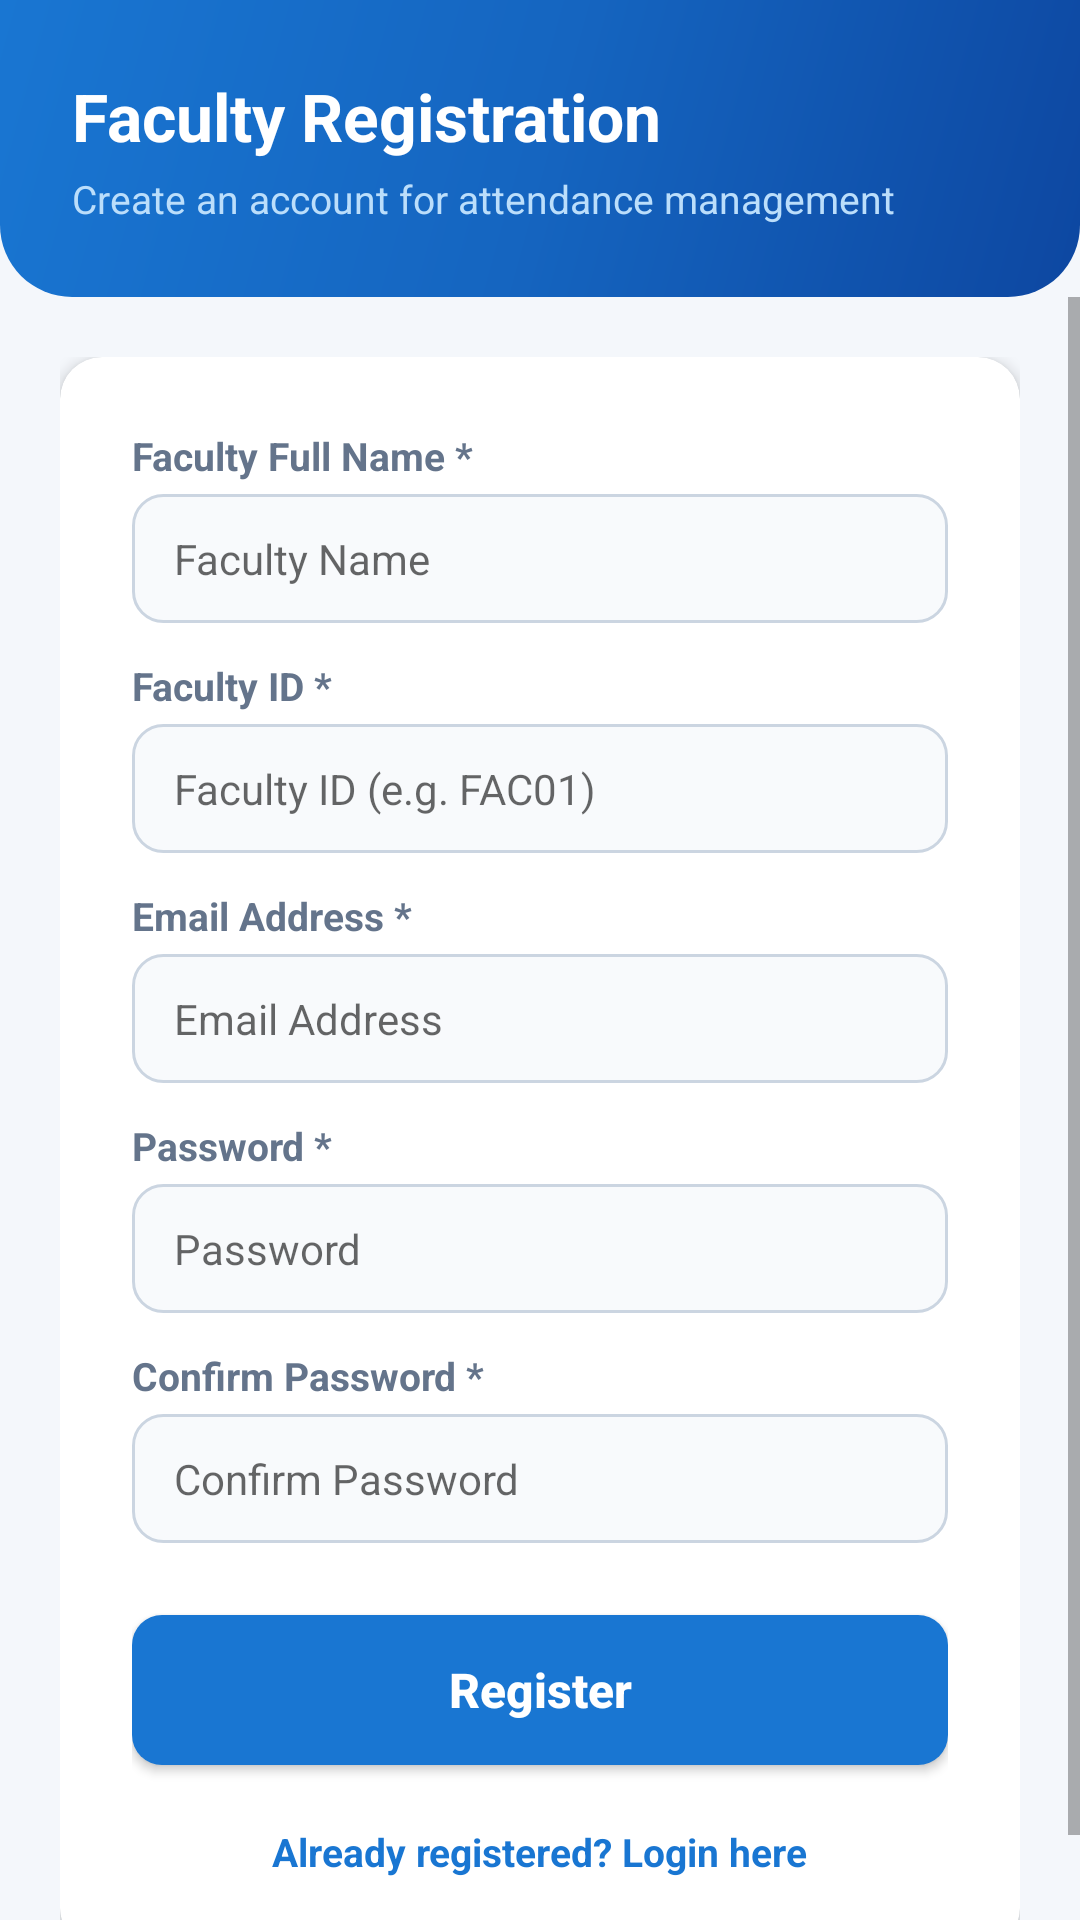

Here is an Android app screen rendered from its layout file. Give the layout XML and the strings, colors and styles it references.
<!-- AndroidManifest.xml: application theme Theme.ClassAttendanceRegister -->
<!-- res/layout/activity_register.xml -->
<?xml version="1.0" encoding="utf-8"?>
<LinearLayout xmlns:android="http://schemas.android.com/apk/res/android"
    xmlns:app="http://schemas.android.com/apk/res-auto"
    android:layout_width="match_parent"
    android:layout_height="match_parent"
    android:orientation="vertical"
    android:background="@color/bg_screen">

    
    <LinearLayout
        android:layout_width="match_parent"
        android:layout_height="wrap_content"
        android:background="@drawable/bg_gradient_header"
        android:orientation="vertical"
        android:padding="24dp">

        <TextView
            android:layout_width="wrap_content"
            android:layout_height="wrap_content"
            android:text="@string/title_register"
            android:textSize="22sp"
            android:textStyle="bold"
            android:textColor="@color/white" />

        <TextView
            android:layout_width="wrap_content"
            android:layout_height="wrap_content"
            android:layout_marginTop="4dp"
            android:text="@string/subtitle_register"
            android:textSize="13sp"
            android:textColor="@color/primary_light" />
    </LinearLayout>

    <ScrollView
        android:layout_width="match_parent"
        android:layout_height="0dp"
        android:layout_weight="1"
        android:fillViewport="true">

        <LinearLayout
            android:layout_width="match_parent"
            android:layout_height="wrap_content"
            android:orientation="vertical"
            android:padding="20dp">

            <androidx.cardview.widget.CardView
                android:layout_width="match_parent"
                android:layout_height="wrap_content"
                app:cardCornerRadius="14dp"
                app:cardElevation="3dp"
                app:cardBackgroundColor="@color/white">

                <LinearLayout
                    android:layout_width="match_parent"
                    android:layout_height="wrap_content"
                    android:orientation="vertical"
                    android:padding="24dp">

                    
                    <TextView
                        android:layout_width="wrap_content"
                        android:layout_height="wrap_content"
                        android:text="Faculty Full Name *"
                        android:textSize="13sp"
                        android:textStyle="bold"
                        android:textColor="@color/text_secondary"
                        android:layout_marginBottom="4dp" />

                    <EditText
                        android:id="@+id/etRegFacultyName"
                        android:layout_width="match_parent"
                        android:layout_height="wrap_content"
                        android:background="@drawable/bg_input_field"
                        android:hint="@string/hint_faculty_name"
                        android:inputType="textPersonName|textCapWords"
                        android:textSize="14sp"
                        android:textColor="@color/text_primary"
                        android:layout_marginBottom="12dp" />

                    
                    <TextView
                        android:layout_width="wrap_content"
                        android:layout_height="wrap_content"
                        android:text="Faculty ID *"
                        android:textSize="13sp"
                        android:textStyle="bold"
                        android:textColor="@color/text_secondary"
                        android:layout_marginBottom="4dp" />

                    <EditText
                        android:id="@+id/etRegFacultyId"
                        android:layout_width="match_parent"
                        android:layout_height="wrap_content"
                        android:background="@drawable/bg_input_field"
                        android:hint="@string/hint_faculty_id"
                        android:inputType="textCapCharacters"
                        android:textSize="14sp"
                        android:textColor="@color/text_primary"
                        android:layout_marginBottom="12dp" />

                    
                    <TextView
                        android:layout_width="wrap_content"
                        android:layout_height="wrap_content"
                        android:text="Email Address *"
                        android:textSize="13sp"
                        android:textStyle="bold"
                        android:textColor="@color/text_secondary"
                        android:layout_marginBottom="4dp" />

                    <EditText
                        android:id="@+id/etRegEmail"
                        android:layout_width="match_parent"
                        android:layout_height="wrap_content"
                        android:background="@drawable/bg_input_field"
                        android:hint="@string/hint_email"
                        android:inputType="textEmailAddress"
                        android:textSize="14sp"
                        android:textColor="@color/text_primary"
                        android:layout_marginBottom="12dp" />

                    
                    <TextView
                        android:layout_width="wrap_content"
                        android:layout_height="wrap_content"
                        android:text="Password *"
                        android:textSize="13sp"
                        android:textStyle="bold"
                        android:textColor="@color/text_secondary"
                        android:layout_marginBottom="4dp" />

                    <EditText
                        android:id="@+id/etRegPassword"
                        android:layout_width="match_parent"
                        android:layout_height="wrap_content"
                        android:background="@drawable/bg_input_field"
                        android:hint="@string/hint_password"
                        android:inputType="textPassword"
                        android:textSize="14sp"
                        android:textColor="@color/text_primary"
                        android:layout_marginBottom="12dp" />

                    
                    <TextView
                        android:layout_width="wrap_content"
                        android:layout_height="wrap_content"
                        android:text="Confirm Password *"
                        android:textSize="13sp"
                        android:textStyle="bold"
                        android:textColor="@color/text_secondary"
                        android:layout_marginBottom="4dp" />

                    <EditText
                        android:id="@+id/etRegConfirmPassword"
                        android:layout_width="match_parent"
                        android:layout_height="wrap_content"
                        android:background="@drawable/bg_input_field"
                        android:hint="@string/hint_confirm_password"
                        android:inputType="textPassword"
                        android:textSize="14sp"
                        android:textColor="@color/text_primary"
                        android:layout_marginBottom="24dp" />

                    <Button
                        android:id="@+id/btnRegister"
                        android:layout_width="match_parent"
                        android:layout_height="50dp"
                        android:background="@drawable/bg_button_primary"
                        android:text="@string/btn_register"
                        android:textAllCaps="false"
                        android:textSize="16sp"
                        android:textStyle="bold"
                        android:textColor="@color/white" />

                    <TextView
                        android:id="@+id/tvGoToLogin"
                        android:layout_width="wrap_content"
                        android:layout_height="wrap_content"
                        android:layout_gravity="center"
                        android:layout_marginTop="20dp"
                        android:text="@string/prompt_have_account"
                        android:textSize="13sp"
                        android:textColor="@color/primary"
                        android:textStyle="bold"
                        android:clickable="true"
                        android:focusable="true" />

                </LinearLayout>
            </androidx.cardview.widget.CardView>
        </LinearLayout>
    </ScrollView>

</LinearLayout>
<!-- resources referenced by this layout -->
<resources>
  <color name="bg_screen">#F4F7FB</color>
  <color name="primary">#1976D2</color>
  <color name="primary_light">#BBDEFB</color>
  <color name="text_primary">#1E293B</color>
  <color name="text_secondary">#64748B</color>
  <color name="white">#FFFFFF</color>
  <!-- drawable bg_button_primary (drawable) -->
  <?xml version="1.0" encoding="utf-8"?>
  <ripple xmlns:android="http://schemas.android.com/apk/res/android"
      android:color="#42A5F5">
      <item>
          <shape>
              <solid android:color="@color/primary" />
              <corners android:radius="10dp" />
          </shape>
      </item>
  </ripple>
  <!-- drawable bg_gradient_header (drawable) -->
  <?xml version="1.0" encoding="utf-8"?>
  <shape xmlns:android="http://schemas.android.com/apk/res/android">
      <gradient
          android:angle="135"
          android:startColor="#0D47A1"
          android:centerColor="#1565C0"
          android:endColor="#1976D2"
          android:type="linear" />
      <corners
          android:bottomLeftRadius="24dp"
          android:bottomRightRadius="24dp" />
  </shape>
  <!-- drawable bg_input_field (drawable) -->
  <?xml version="1.0" encoding="utf-8"?>
  <shape xmlns:android="http://schemas.android.com/apk/res/android">
      <solid android:color="@color/input_bg" />
      <corners android:radius="10dp" />
      <stroke
          android:width="1dp"
          android:color="@color/input_border" />
      <padding
          android:bottom="12dp"
          android:left="14dp"
          android:right="14dp"
          android:top="12dp" />
  </shape>
  <string name="btn_register">Register</string>
  <string name="hint_confirm_password">Confirm Password</string>
  <string name="hint_email">Email Address</string>
  <string name="hint_faculty_id">Faculty ID (e.g. FAC01)</string>
  <string name="hint_faculty_name">Faculty Name</string>
  <string name="hint_password">Password</string>
  <string name="prompt_have_account">Already registered? Login here</string>
  <string name="subtitle_register">Create an account for attendance management</string>
  <string name="title_register">Faculty Registration</string>
  <style name="Theme.ClassAttendanceRegister" parent="Theme.MaterialComponents.DayNight.NoActionBar">
          
          <item name="colorPrimary">@color/primary</item>
          <item name="colorPrimaryVariant">@color/primary_dark</item>
          <item name="colorOnPrimary">@color/white</item>
          
          <item name="colorSecondary">@color/accent</item>
          <item name="colorSecondaryVariant">@color/primary_dark</item>
          <item name="colorOnSecondary">@color/white</item>
          
          <item name="android:statusBarColor">@color/primary_dark</item>
          <item name="android:windowLightStatusBar" tools:targetApi="m">false</item>
          <item name="android:windowBackground">@color/bg_screen</item>
      </style>
  <color name="input_bg">#F8FAFC</color>
  <color name="input_border">#CBD5E1</color>
  <color name="primary_dark">#0D47A1</color>
  <color name="accent">#0288D1</color>
</resources>
